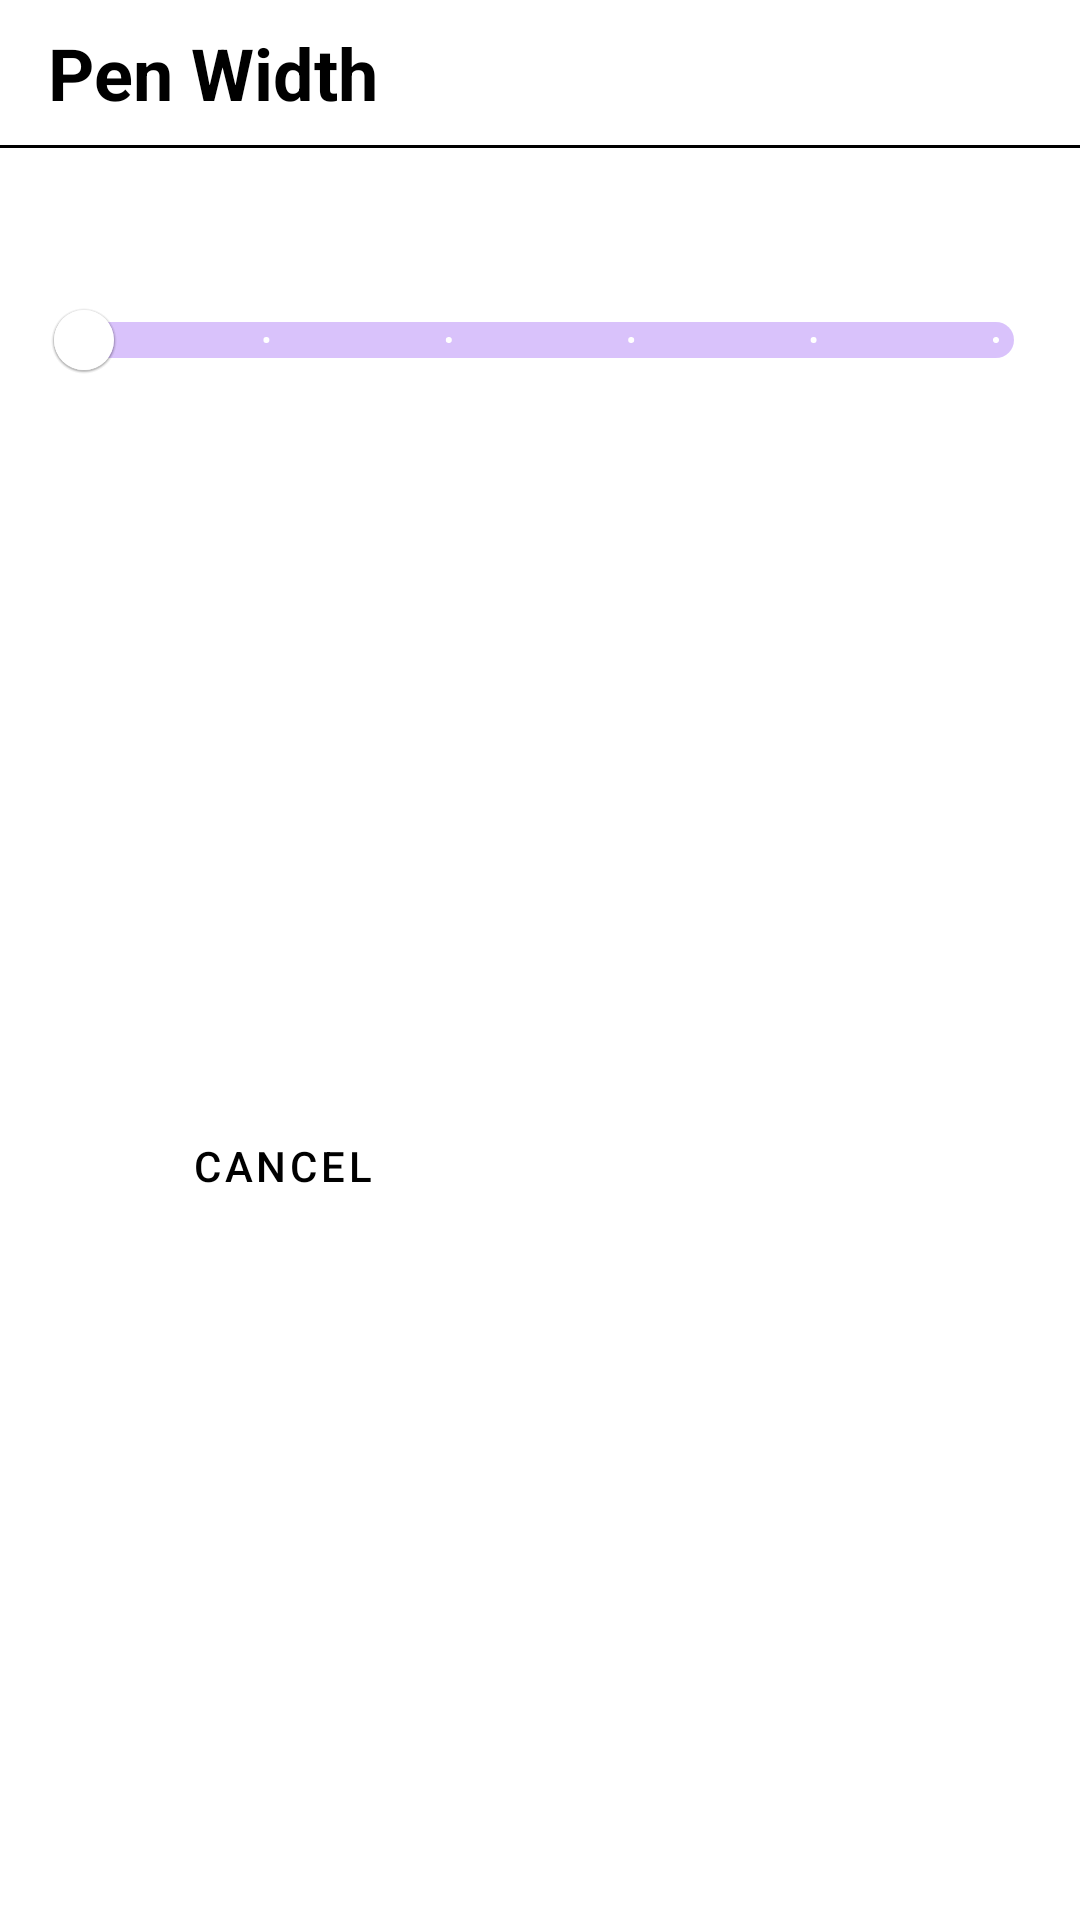

Here is an Android app screen rendered from its layout file. Give the layout XML and the strings, colors and styles it references.
<!-- AndroidManifest.xml: application theme Theme.SignatureApp -->
<!-- res/layout/stroke_dialog.xml -->
<?xml version="1.0" encoding="utf-8"?>
<androidx.constraintlayout.widget.ConstraintLayout xmlns:android="http://schemas.android.com/apk/res/android"
    xmlns:app="http://schemas.android.com/apk/res-auto"
    android:layout_width="match_parent"
    android:layout_height="wrap_content">

    <TextView
        android:id="@+id/textView"
        android:layout_width="match_parent"
        android:layout_height="wrap_content"
        android:layout_marginStart="16dp"
        android:layout_marginTop="8dp"
        android:layout_marginEnd="16dp"
        android:text="@string/pen_width"
        android:textColor="@color/black"
        android:textSize="24sp"
        android:textStyle="bold"
        app:layout_constraintEnd_toEndOf="parent"
        app:layout_constraintStart_toStartOf="parent"
        app:layout_constraintTop_toTopOf="parent" />

    <View
        android:id="@+id/view"
        android:layout_width="match_parent"
        android:layout_height="1dp"
        android:layout_marginTop="8dp"
        android:background="@color/black"
        app:layout_constraintEnd_toEndOf="parent"
        app:layout_constraintStart_toStartOf="parent"
        app:layout_constraintTop_toBottomOf="@+id/textView" />

    <com.google.android.material.slider.Slider
        android:id="@+id/fanSlider"
        android:layout_width="0dp"
        android:layout_height="wrap_content"
        android:layout_margin="8dp"
        android:stepSize="1"
        android:valueFrom="0"
        android:valueTo="5"
        app:labelBehavior="visible"
        app:layout_constraintEnd_toEndOf="parent"
        app:layout_constraintStart_toStartOf="parent"
        app:layout_constraintTop_toBottomOf="@+id/view"
        app:thumbColor="@color/white"
        app:tickColorActive="@color/white"
        app:tickColorInactive="@color/white"
        app:tickVisible="true"
        app:trackHeight="12dp" />

    <LinearLayout
        android:layout_width="match_parent"
        android:layout_height="wrap_content"
        android:layout_marginStart="16dp"
        android:layout_marginTop="8dp"
        android:layout_marginEnd="16dp"
        android:layout_marginBottom="8dp"
        android:orientation="horizontal"
        app:layout_constraintBottom_toBottomOf="parent"
        app:layout_constraintEnd_toEndOf="parent"
        app:layout_constraintStart_toStartOf="parent"
        app:layout_constraintTop_toBottomOf="@+id/fanSlider">

        <Button
            android:id="@+id/cancel_btn"
            style="?android:attr/buttonBarButtonStyle"
            android:layout_width="wrap_content"
            android:layout_height="?actionBarSize"
            android:layout_marginEnd="8dp"
            android:layout_weight="1"
            android:backgroundTint="@color/buttonCancel"
            android:text="@string/cancel"
            android:textColor="@color/black"
            android:theme="@style/Widget.MaterialComponents.Button.OutlinedButton" />

        <Button
            android:id="@+id/save_btn"
            style="?android:attr/buttonBarButtonStyle"
            android:layout_width="wrap_content"
            android:layout_height="?actionBarSize"
            android:layout_marginStart="8dp"
            android:layout_weight="1"
            android:backgroundTint="@color/purple_700"
            android:text="@string/save_signature"
            android:textColor="@color/white"
            android:theme="@style/Widget.MaterialComponents.Button.OutlinedButton" />
    </LinearLayout>
</androidx.constraintlayout.widget.ConstraintLayout>
<!-- resources referenced by this layout -->
<resources>
  <color name="black">#FF000000</color>
  <color name="buttonCancel">#c6c6c6</color>
  <color name="purple_700">#FF3700B3</color>
  <color name="white">#FFFFFFFF</color>
  <string name="cancel">Cancel</string>
  <string name="pen_width">Pen Width</string>
  <string name="save_signature">Save</string>
  <style name="Theme.SignatureApp" parent="Theme.MaterialComponents.Light.DarkActionBar">
          
          <item name="colorPrimary">@color/purple_500</item>
          <item name="colorPrimaryVariant">@color/purple_700</item>
          <item name="colorOnPrimary">@color/white</item>
          
          <item name="colorSecondary">@color/teal_200</item>
          <item name="colorSecondaryVariant">@color/teal_700</item>
          <item name="colorOnSecondary">@color/black</item>
          
          <item name="android:statusBarColor" tools:targetApi="l">?attr/colorPrimaryVariant</item>
  
          
      </style>
  <color name="purple_500">#FF6200EE</color>
  <color name="teal_200">#FF03DAC5</color>
  <color name="teal_700">#FF018786</color>
</resources>
